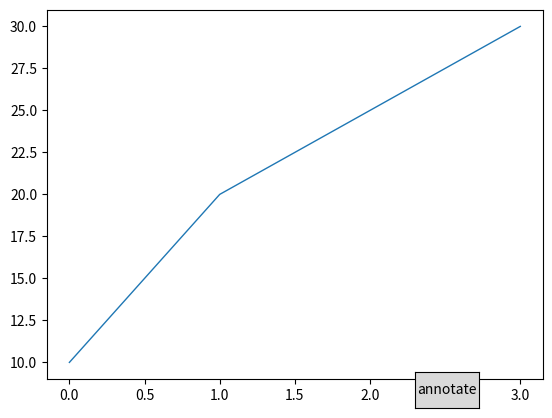

This figure's Python source:
import matplotlib.pyplot as plt
from matplotlib.widgets import Button

# 創建圖表
fig, ax = plt.subplots()
ax.plot([0, 1, 2, 3], [10, 20, 25, 30], lw=1)

# 創建按鈕
ax_button = plt.axes([0.7, 0.05, 0.1, 0.075])
button = Button(ax_button, 'annotate')

# 初始化註解列表
annotations = []

def annotate(event):
    global annotations

    # 移除現有的註解
    if annotations:
        for annotation in annotations:
            annotation.remove()
        annotations = []
    else:
        # 添加新的註解
        for x, y in zip([0, 1, 2, 3], [10, 20, 25, 30]):
            annotation = ax.annotate(f'({x}, {y})', xy=(x, y), xytext=(5, 5), textcoords='offset points', fontsize=8, color='blue')
            annotations.append(annotation)

    fig.canvas.draw_idle()

# 設定按鈕回調函數
button.on_clicked(annotate)

plt.show()
